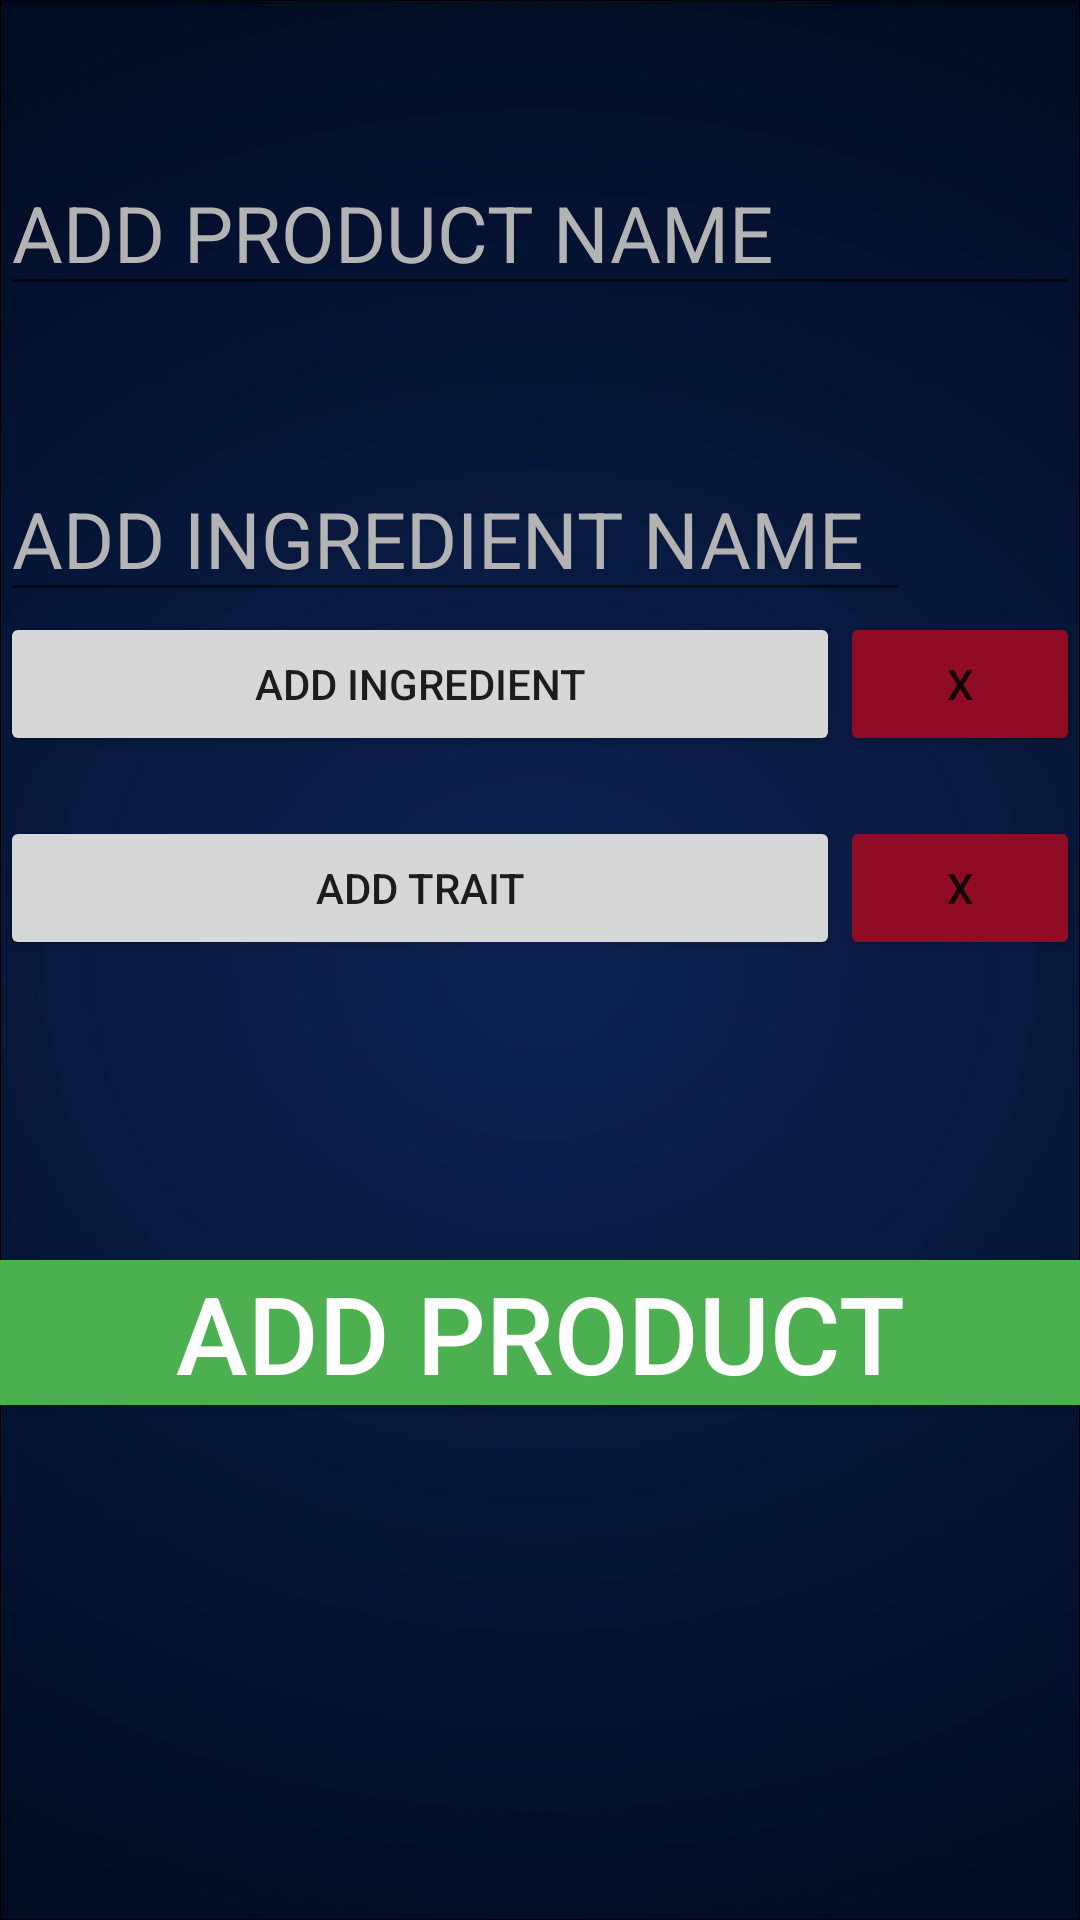

Produce the Android XML layout that renders to this screen, including the resource entries it uses.
<!-- AndroidManifest.xml: application theme Theme.Vegeshop -->
<!-- res/layout/activity_add_product.xml -->
<?xml version="1.0" encoding="utf-8"?>
<androidx.constraintlayout.widget.ConstraintLayout
    xmlns:android="http://schemas.android.com/apk/res/android"
    xmlns:app="http://schemas.android.com/apk/res-auto"
    xmlns:tools="http://schemas.android.com/tools"
    android:layout_width="match_parent"
    android:layout_height="match_parent"
    tools:context=".AddProductActivity"
    android:background="@drawable/bg"
    android:layout_gravity="center">

    <ScrollView
        android:layout_width="match_parent"
        android:layout_height="match_parent">

    <LinearLayout
        android:layout_width="match_parent"
        android:layout_height="match_parent"
        android:orientation="vertical">

        <EditText
            android:id="@+id/inProductName"
            android:layout_width="match_parent"
            android:layout_height="wrap_content"
            android:layout_marginTop="50dp"
            android:ems="10"
            android:textSize="26dp"
            android:inputType="textPersonName"
            android:text=""
            android:hint="@string/product_name"
            android:textColor="#FFFFFF"
            tools:text="@string/product_name" />

        <EditText
            android:id="@+id/inIngredientName"
            android:layout_width="wrap_content"
            android:layout_height="wrap_content"
            android:layout_marginTop="50dp"
            android:textSize="26dp"
            android:ems="10"
            android:inputType="textPersonName"
            android:hint="@string/ingredient_name"
            android:textColor="#FFFFFF"
            tools:text="@string/ingredient_name" />

        <LinearLayout
            android:layout_width="match_parent"
            android:layout_height="wrap_content"
            android:orientation="horizontal">

            <Button
                android:id="@+id/btnAddIngredient"
                android:layout_width="wrap_content"
                android:layout_height="wrap_content"
                android:layout_gravity="end"
                android:layout_weight="1"
                android:text="@string/add_ingredient"
                tools:text="@string/add_ingredient" />

            <Button
                android:id="@+id/btnRmvIngredient"
                android:layout_width="80dp"
                android:layout_height="wrap_content"
                android:layout_gravity="end"
                android:layout_weight="0"
                android:backgroundTint="#900c24"
                android:text=" X "
                tools:text=" X " />
        </LinearLayout>

        <LinearLayout
            android:layout_width="match_parent"
            android:layout_height="wrap_content"
            android:layout_marginTop="20dp"
            android:orientation="horizontal">

            <Spinner
                android:id="@+id/spTrait"
                android:layout_width="wrap_content"
                android:layout_height="wrap_content"
                android:layout_gravity="end"
                android:layout_weight="1"
                android:background="@android:color/white" />

            <ImageView
                android:id="@+id/arrow"
                android:layout_width="wrap_content"
                android:layout_height="wrap_content"
                android:layout_gravity="end"
                android:layout_weight="0"
                android:layout_toRightOf="@+id/spTrait"
                app:srcCompat="@drawable/ic_arrow" />

        </LinearLayout>

        <LinearLayout
            android:layout_width="match_parent"
            android:layout_height="wrap_content"
            android:orientation="horizontal">

            <Button
                android:id="@+id/btnAddTrait"
                android:layout_width="wrap_content"
                android:layout_height="wrap_content"
                android:layout_gravity="end"
                android:layout_weight="1"
                android:text="@string/add_trait"
                tools:text="@string/add_trait" />

            <Button
                android:id="@+id/btnRmvTrait"
                android:layout_width="80dp"
                android:layout_height="wrap_content"
                android:layout_gravity="end"
                android:layout_weight="0"
                android:backgroundTint="#900c24"
                android:text=" X "
                tools:text=" X " />
        </LinearLayout>

        <RelativeLayout
            android:layout_width="match_parent"
            android:layout_height="wrap_content">

            <ListView
                android:id="@+id/lstAddedIngredients"
                android:layout_width="match_parent"
                android:layout_height="wrap_content" />
        </RelativeLayout>

        <Button
            android:id="@+id/btnAdd"
            style="@android:style/Widget.Material.Button.Colored"
            android:layout_width="match_parent"
            android:layout_height="wrap_content"
            android:layout_below="@+id/lstAddedIngredients"
            android:layout_marginTop="100dp"
            android:layout_marginBottom="40dp"
            android:background="@android:color/holo_green_light"
            android:backgroundTint="#4CAF50"
            android:freezesText="false"
            android:nestedScrollingEnabled="false"
            android:shadowColor="#FFFFFF"
            android:singleLine="false"
            android:text="@string/add_product"
            android:textAllCaps="false"
            android:textColor="#FFFFFF"
            android:textIsSelectable="false"
            android:textSize="36sp"
            android:verticalScrollbarPosition="defaultPosition"
            app:rippleColor="#4CAF50"
            app:strokeColor="#4DC351" />
    </LinearLayout>
    </ScrollView>
</androidx.constraintlayout.widget.ConstraintLayout>
<!-- resources referenced by this layout -->
<resources>
  <!-- drawable bg: jpg bitmap (drawable, 21280 bytes) -->
  <string name="add_ingredient">ADD INGREDIENT</string>
  <string name="add_product">ADD PRODUCT</string>
  <string name="add_trait">ADD TRAIT</string>
  <string name="ingredient_name">ADD INGREDIENT NAME</string>
  <string name="product_name">ADD PRODUCT NAME</string>
  <style name="Theme.Vegeshop" parent="Theme.MaterialComponents.DayNight.DarkActionBar">
          
          <item name="colorPrimary">@color/dark_green</item>
          <item name="colorPrimaryVariant">@color/light_green</item>
          <item name="colorOnPrimary">@color/white</item>
          
          <item name="colorSecondary">@color/teal_200</item>
          <item name="colorSecondaryVariant">@color/teal_700</item>
          <item name="colorOnSecondary">@color/black</item>
          
          <item name="android:statusBarColor" tools:targetApi="l">@color/dark_blue</item>
          
          <item name="android:textColorHint">#B3B3B3</item>
      </style>
  <color name="dark_green">#3F8A35</color>
  <color name="light_green">#33FF00</color>
  <color name="white">#FFFFFFFF</color>
  <color name="teal_200">#FF03DAC5</color>
  <color name="teal_700">#FF018786</color>
  <color name="black">#FF000000</color>
</resources>
